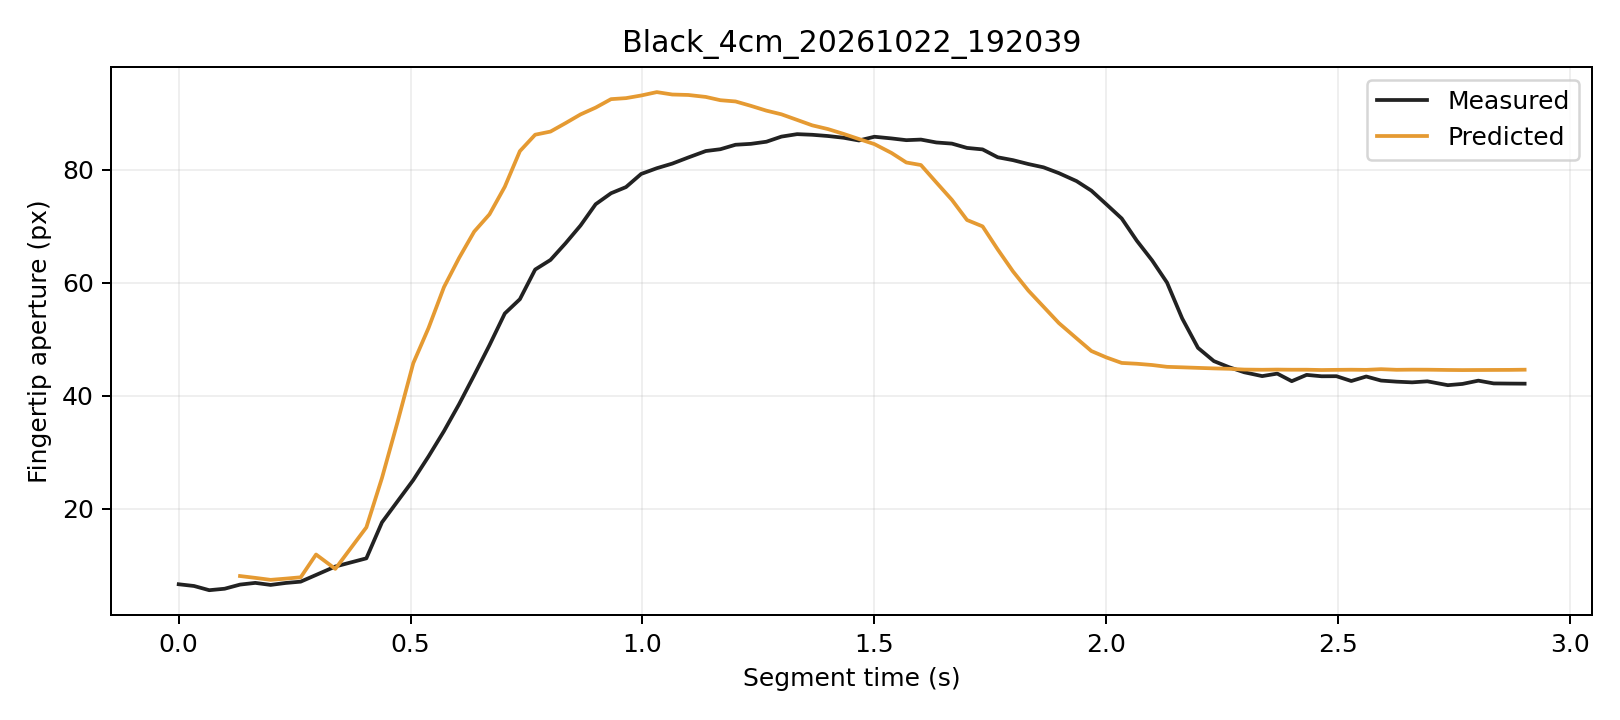

The table this chart was drawn from, first rows:
trial, segment_frame, frame, time_s, distance_px, actual_aperture_px, predicted_window5_px, phase, status
Black_4cm_20261022_192039, 0, 2114, 0.0, 250.3, 6.679, , Initial, window_not_ready
Black_4cm_20261022_192039, 1, 2115, 0.03302, 249.8, 6.372, , Initial, window_not_ready
Black_4cm_20261022_192039, 2, 2116, 0.06581, 249.5, 5.628, , Initial, window_not_ready
Black_4cm_20261022_192039, 3, 2117, 0.09907, 247.4, 5.887, , Initial, window_not_ready
Black_4cm_20261022_192039, 4, 2118, 0.1322, 249.4, 6.618, 8.133, Initial, ready
Black_4cm_20261022_192039, 5, 2119, 0.1651, 249.3, 6.921, 7.808, Initial, ready
Black_4cm_20261022_192039, 6, 2120, 0.1982, 249.5, 6.562, 7.457, Initial, ready
Black_4cm_20261022_192039, 7, 2121, 0.2307, 248.8, 6.907, 7.673, Initial, ready
Black_4cm_20261022_192039, 8, 2122, 0.263, 249.1, 7.14, 7.911, Initial, ready
Black_4cm_20261022_192039, 9, 2123, 0.2961, 245.5, 8.324, 11.94, Initial, ready
Black_4cm_20261022_192039, 10, 2124, 0.3376, 247.3, 9.814, 9.399, Initial, ready
Black_4cm_20261022_192039, 11, 2125, 0.4046, 242.9, 11.26, 16.74, Initial, ready
Black_4cm_20261022_192039, 12, 2126, 0.4383, 238.6, 17.62, 25.47, Grasping, ready
Black_4cm_20261022_192039, 13, 2127, 0.4723, 234.6, 21.4, 35.5, Grasping, ready
Black_4cm_20261022_192039, 14, 2128, 0.5057, 230.1, 25.11, 45.77, Grasping, ready
Black_4cm_20261022_192039, 15, 2129, 0.5388, 223.9, 29.3, 52.02, Grasping, ready
Black_4cm_20261022_192039, 16, 2130, 0.572, 217.8, 33.76, 59.23, Grasping, ready
Black_4cm_20261022_192039, 17, 2131, 0.6046, 212.3, 38.54, 64.4, Grasping, ready
Black_4cm_20261022_192039, 18, 2132, 0.6371, 206.1, 43.65, 69.04, Grasping, ready
Black_4cm_20261022_192039, 19, 2133, 0.6701, 200.5, 48.96, 72.1, Grasping, ready
Black_4cm_20261022_192039, 20, 2134, 0.7031, 194, 54.56, 76.97, Grasping, ready
Black_4cm_20261022_192039, 21, 2135, 0.7357, 185.9, 57.09, 83.28, Grasping, ready
Black_4cm_20261022_192039, 22, 2136, 0.7686, 180, 62.33, 86.18, Grasping, ready
Black_4cm_20261022_192039, 23, 2137, 0.8016, 176.7, 64.03, 86.73, Grasping, ready
Black_4cm_20261022_192039, 24, 2138, 0.8341, 168.6, 66.98, 88.23, Grasping, ready
Black_4cm_20261022_192039, 25, 2139, 0.8665, 161.9, 70.13, 89.77, Grasping, ready
Black_4cm_20261022_192039, 26, 2140, 0.899, 157.7, 73.89, 90.97, Grasping, ready
Black_4cm_20261022_192039, 27, 2141, 0.9322, 151.6, 75.83, 92.47, Grasping, ready
Black_4cm_20261022_192039, 28, 2142, 0.9645, 146.4, 76.92, 92.65, Grasping, ready
Black_4cm_20261022_192039, 29, 2143, 0.9971, 140.3, 79.24, 93.11, Grasping, ready
Black_4cm_20261022_192039, 30, 2144, 1.031, 132.6, 80.25, 93.71, Grasping, ready
Black_4cm_20261022_192039, 31, 2145, 1.064, 129.4, 81.07, 93.29, Grasping, ready
Black_4cm_20261022_192039, 32, 2146, 1.099, 121.5, 82.16, 93.21, Grasping, ready
Black_4cm_20261022_192039, 33, 2147, 1.137, 115.8, 83.29, 92.86, Grasping, ready
Black_4cm_20261022_192039, 34, 2148, 1.168, 113.1, 83.61, 92.28, Grasping, ready
Black_4cm_20261022_192039, 35, 2149, 1.201, 107.7, 84.4, 92.06, Grasping, ready
Black_4cm_20261022_192039, 36, 2150, 1.234, 99.95, 84.56, 91.28, Grasping, ready
Black_4cm_20261022_192039, 37, 2151, 1.267, 97.22, 84.94, 90.43, Grasping, ready
Black_4cm_20261022_192039, 38, 2152, 1.3, 91.98, 85.84, 89.79, Grasping, ready
Black_4cm_20261022_192039, 39, 2153, 1.333, 87.03, 86.28, 88.79, Grasping, ready
Black_4cm_20261022_192039, 40, 2154, 1.366, 82.01, 86.17, 87.84, Grasping, ready
Black_4cm_20261022_192039, 41, 2155, 1.4, 76.86, 85.95, 87.18, Grasping, ready
Black_4cm_20261022_192039, 42, 2156, 1.434, 69.01, 85.64, 86.33, Grasping, ready
Black_4cm_20261022_192039, 43, 2157, 1.467, 66.99, 85.16, 85.42, Grasping, ready
Black_4cm_20261022_192039, 44, 2158, 1.5, 61.22, 85.82, 84.51, Grasping, ready
Black_4cm_20261022_192039, 45, 2159, 1.537, 57.92, 85.52, 82.94, Grasping, ready
Black_4cm_20261022_192039, 46, 2160, 1.569, 50.26, 85.21, 81.27, Grasping, ready
Black_4cm_20261022_192039, 47, 2161, 1.6, 48.85, 85.32, 80.82, Grasping, ready
Black_4cm_20261022_192039, 48, 2162, 1.634, 45.03, 84.81, 77.73, Grasping, ready
Black_4cm_20261022_192039, 49, 2163, 1.667, 41.45, 84.6, 74.66, Grasping, ready
Black_4cm_20261022_192039, 50, 2164, 1.7, 38.14, 83.84, 71.09, Grasping, ready
Black_4cm_20261022_192039, 51, 2165, 1.733, 35.13, 83.58, 69.97, Grasping, ready
Black_4cm_20261022_192039, 52, 2166, 1.766, 31.89, 82.19, 65.89, Grasping, ready
Black_4cm_20261022_192039, 53, 2167, 1.799, 28.95, 81.68, 62, Grasping, ready
Black_4cm_20261022_192039, 54, 2168, 1.832, 25.86, 80.99, 58.61, Grasping, ready
Black_4cm_20261022_192039, 55, 2169, 1.865, 23.5, 80.41, 55.76, Grasping, ready
Black_4cm_20261022_192039, 56, 2170, 1.898, 21.04, 79.39, 52.87, Grasping, ready
Black_4cm_20261022_192039, 57, 2171, 1.936, 18.62, 77.97, 50.17, Grasping, ready
Black_4cm_20261022_192039, 58, 2172, 1.968, 16.45, 76.29, 47.93, Grasping, ready
Black_4cm_20261022_192039, 59, 2173, 2, 14.05, 73.87, 46.79, Grasping, ready
... 27 more rows
